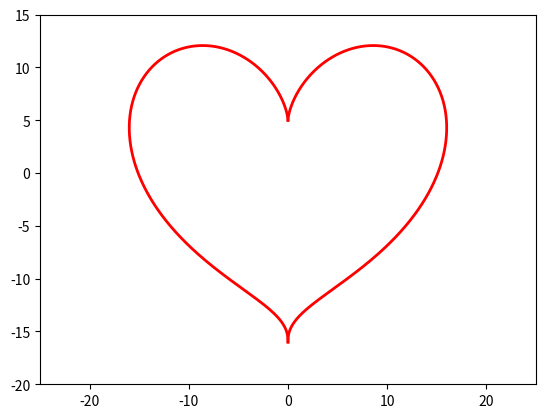

Generate this figure with matplotlib:
# -*- coding: utf-8 -*-
"""
Created on Thu Sep 26 19:50:17 2019

[redacted]
"""


import matplotlib.pyplot as plt
import numpy as np
import math
 
t = np.linspace(0, math.pi, 1000)
x = np.sin(t)*np.sin(t)*np.sin(t)*16
y = np.cos(t)*13-np.cos(2*t)*5-np.cos(3*t)*2-np.cos(3.5*t)
plt.plot(x, y, color='red', linewidth=2)
plt.plot(-x, y, color='red', linewidth=2)
plt.ylim(-20, 15)
plt.xlim(-25, 25)
plt.show()